Labelled photos from "resized_256", an image-classification folder in wrooble/Brain_Tumor_MRI. The possible labels are: glioma, meningioma, no tumor, pituitary tumor.

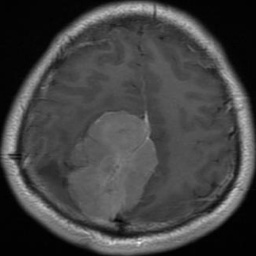
Label: meningioma

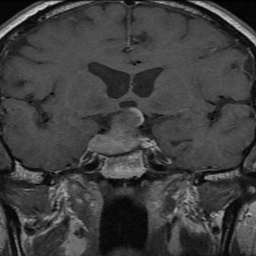
Label: pituitary tumor

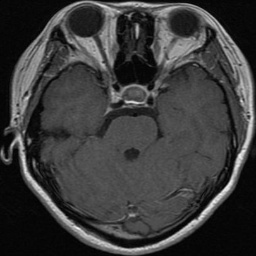
Label: pituitary tumor

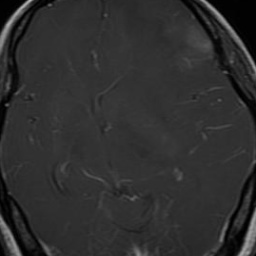
Label: glioma

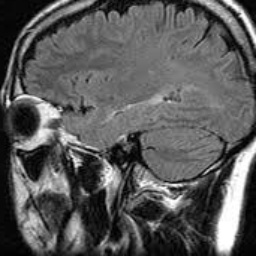
Label: no tumor

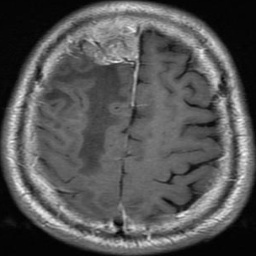
Label: meningioma
